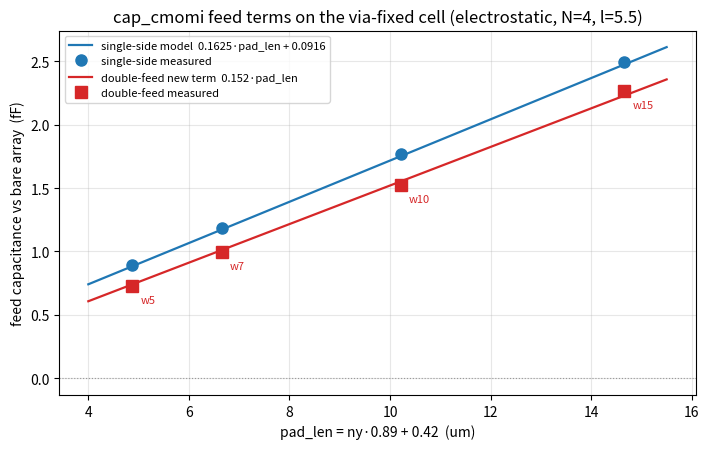

Generate this figure with matplotlib: (Note: this script raises an exception after producing the figure.)
#!/usr/bin/env python3
"""Feed campaign on the via-fixed cell: single-side feed validates the model
CFEED line; opposite-side (double) feed shows a real, previously-dropped
residual ~0.152*pad_len. Writes fig/feed_fix.png."""
import numpy as np
import matplotlib
matplotlib.use("Agg")
import matplotlib.pyplot as plt

pad = np.array([4.87, 6.65, 10.21, 14.66])
w   = [5, 7, 10, 15]
cs  = np.array([0.8905, 1.1834, 1.7647, 2.4930])   # C(same) - C(none)
rd  = np.array([0.7271, 0.9949, 1.5200, 2.2611])   # C(dbl)  - C(none)

xx = np.linspace(4, 15.5, 50)
same_model = 0.1625 * xx + 0.0916
dbl_model  = 0.152 * xx                            # new term, through origin

fig, ax = plt.subplots(figsize=(7.2, 4.6))
ax.plot(xx, same_model, "-", color="#1f77b4", lw=1.6,
        label="single-side model  0.1625·pad_len + 0.0916")
ax.plot(pad, cs, "o", color="#1f77b4", ms=8, label="single-side measured")
ax.plot(xx, dbl_model, "-", color="#d62728", lw=1.6,
        label="double-feed new term  0.152·pad_len")
ax.plot(pad, rd, "s", color="#d62728", ms=8, label="double-feed measured")
ax.axhline(0, color="#999", lw=0.8, ls=":")
for x, y, ww in zip(pad, rd, w):
    ax.annotate(f"w{ww}", (x, y), textcoords="offset points",
                xytext=(6, -12), fontsize=8, color="#d62728")

ax.set_xlabel("pad_len = ny·0.89 + 0.42  (um)")
ax.set_ylabel("feed capacitance vs bare array  (fF)")
ax.set_title("cap_cmomi feed terms on the via-fixed cell (electrostatic, N=4, l=5.5)")
ax.legend(fontsize=8, loc="upper left")
ax.grid(alpha=0.3)
fig.tight_layout()
fig.savefig("fig/feed_fix.png", dpi=140)
print("wrote fig/feed_fix.png")
